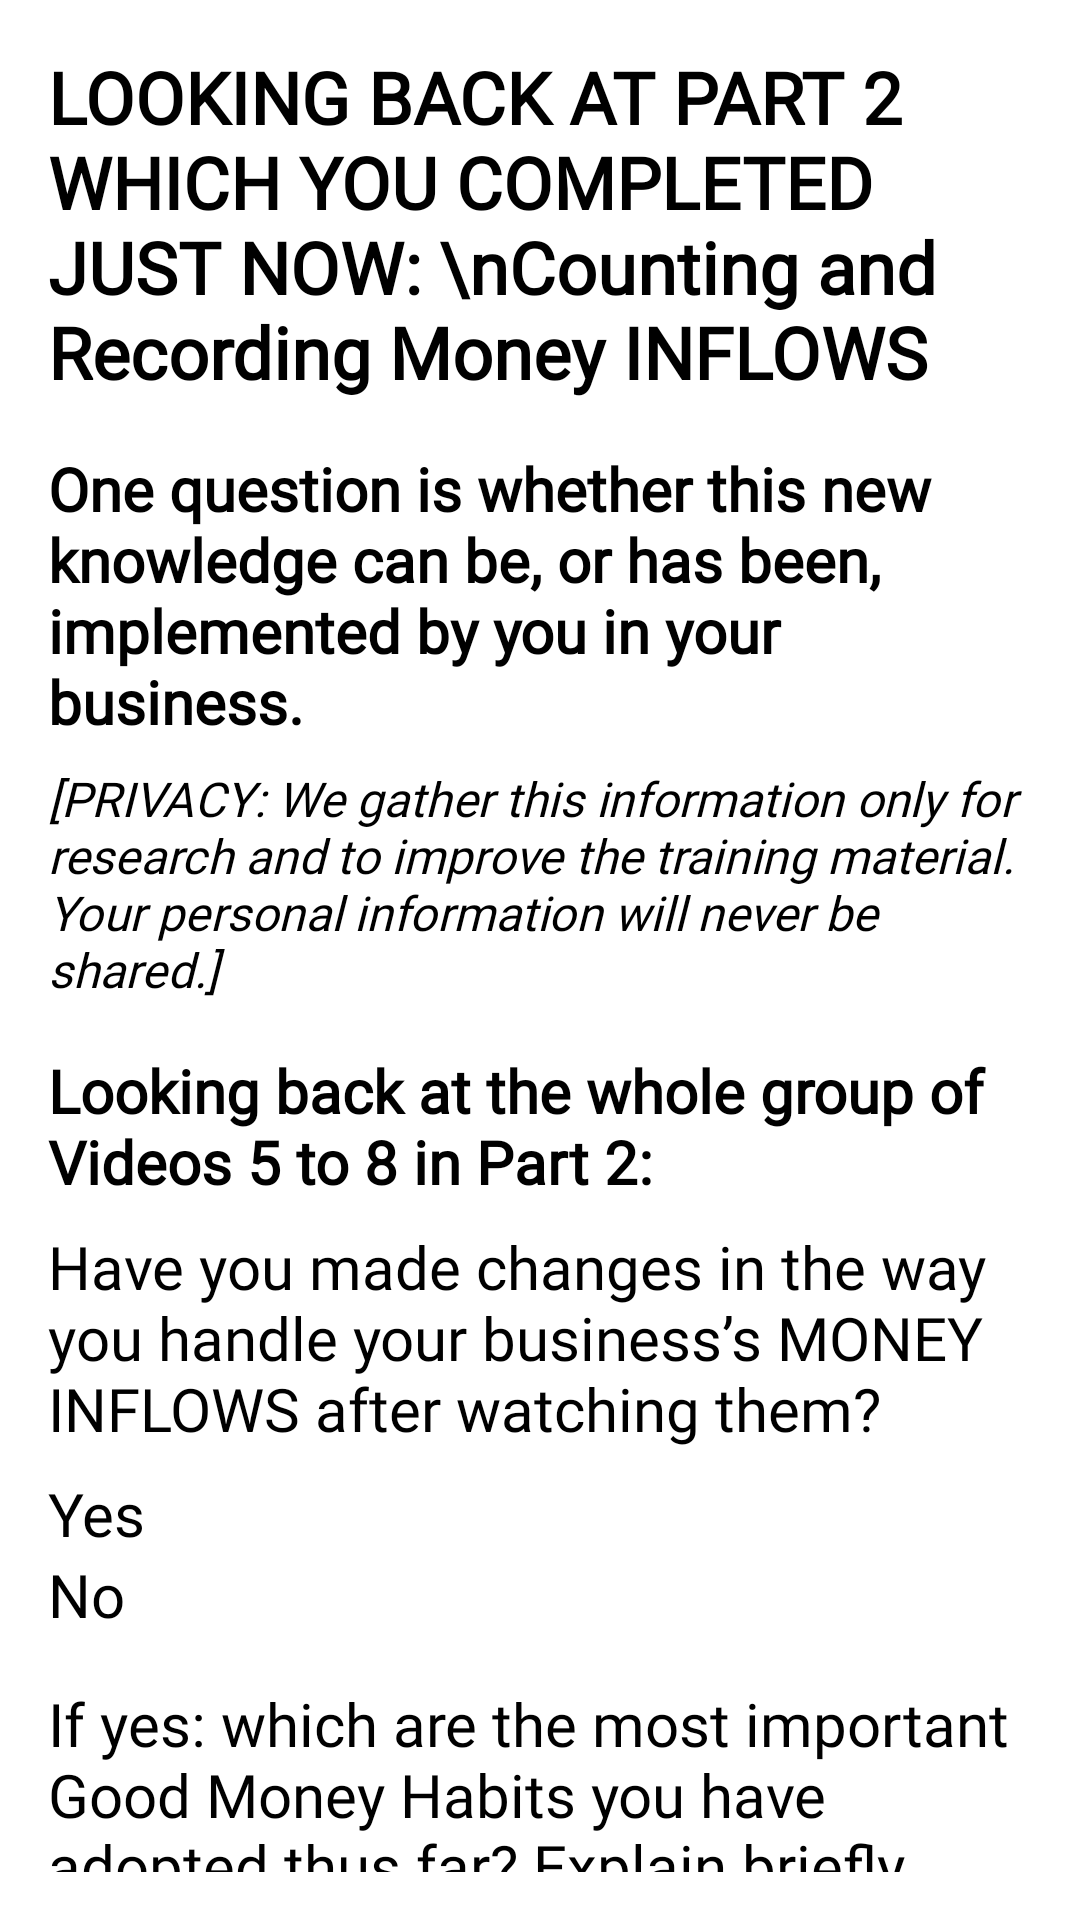

Write the Android layout XML for this screen, with the resource values it uses.
<!-- AndroidManifest.xml: application theme Theme.GMHApp -->
<!-- res/layout/activity_overall_part2.xml -->
<?xml version="1.0" encoding="utf-8"?>
<ScrollView xmlns:android="http://schemas.android.com/apk/res/android"
    android:layout_width="match_parent"
    android:layout_height="match_parent"
    android:background="@color/white"
    android:layout_marginStart="2dp"
    android:layout_marginEnd="2dp"
    android:padding="16dp">

    <LinearLayout
        android:layout_width="match_parent"
        android:layout_height="wrap_content"
        android:orientation="vertical">

        
        <TextView
            android:layout_width="match_parent"
            android:layout_height="wrap_content"
            android:layout_marginBottom="16dp"
            android:text="LOOKING BACK AT PART 2 WHICH YOU COMPLETED JUST NOW: \nCounting and Recording Money INFLOWS"
            android:textSize="24sp"
            android:textStyle="bold"
            android:fontFamily="@font/calibri_regular"
            android:textColor="@android:color/black" />

        <TextView
            android:layout_width="match_parent"
            android:layout_height="wrap_content"
            android:layout_marginBottom="8dp"
            android:text="One question is whether this new knowledge can be, or has been, implemented by you in your business."
            android:textColor="@android:color/black"
            android:textSize="20sp"
            android:textStyle="bold"
            android:fontFamily="@font/calibri_regular" />

        <TextView
            android:layout_width="match_parent"
            android:layout_height="wrap_content"
            android:layout_marginBottom="16dp"
            android:text="[PRIVACY: We gather this information only for research and to improve the training material. Your personal information will never be shared.]"
            android:textSize="16sp"
            android:fontFamily="@font/calibri_regular"
            android:textColor="@android:color/black"
            android:textStyle="italic" />

        <TextView
            android:layout_width="match_parent"
            android:layout_height="wrap_content"
            android:layout_marginBottom="8dp"
            android:text="Looking back at the whole group of Videos 5 to 8 in Part 2:"
            android:textColor="@android:color/black"
            android:textSize="20sp"
            android:textStyle="bold"
            android:fontFamily="@font/calibri_regular" />

        
        <TextView
            android:layout_width="match_parent"
            android:layout_height="wrap_content"
            android:layout_marginBottom="8dp"
            android:text="Have you made changes in the way you handle your business’s MONEY INFLOWS after watching them?"
            android:textColor="@android:color/black"
            android:textSize="20sp"
            android:fontFamily="@font/calibri_regular" />

        <RadioGroup
            android:id="@+id/changes_inflows_group"
            android:layout_width="match_parent"
            android:layout_height="wrap_content"
            android:orientation="vertical"
            android:layout_marginBottom="16dp">
            <RadioButton
                android:id="@+id/inflows_yes"
                android:layout_width="wrap_content"
                android:layout_height="wrap_content"
                android:textSize="20sp"
                android:textColor="@android:color/black"
                android:fontFamily="@font/calibri_regular"
                android:text="Yes" />
            <RadioButton
                android:id="@+id/inflows_no"
                android:layout_width="wrap_content"
                android:layout_height="wrap_content"
                android:textSize="20sp"
                android:textColor="@android:color/black"
                android:fontFamily="@font/calibri_regular"
                android:text="No" />
        </RadioGroup>

        
        <TextView
            android:layout_width="match_parent"
            android:layout_height="wrap_content"
            android:layout_marginBottom="8dp"
            android:text="If yes: which are the most important Good Money Habits you have adopted thus far? Explain briefly."
            android:textColor="@android:color/black"
            android:textSize="20sp"
            android:fontFamily="@font/calibri_regular" />

        <EditText
            android:id="@+id/important_habits"
            android:layout_width="match_parent"
            android:layout_height="wrap_content"
            android:layout_marginBottom="16dp"
            android:hint="Type your answer here"
            android:background="@drawable/dotted_underline"
            android:minHeight="40dp" />

        
        <TextView
            android:layout_width="match_parent"
            android:layout_height="wrap_content"
            android:layout_marginBottom="8dp"
            android:text="How do you feel about your progress?"
            android:textColor="@android:color/black"
            android:textSize="20sp"
            android:fontFamily="@font/calibri_regular"
            android:textStyle="bold" />

        <RadioGroup
            android:id="@+id/progress_group"
            android:layout_width="match_parent"
            android:layout_height="wrap_content"
            android:layout_marginBottom="16dp">
            <RadioButton
                android:id="@+id/progress_not_good"
                android:layout_width="wrap_content"
                android:layout_height="wrap_content"
                android:textSize="20sp"
                android:textColor="@android:color/black"
                android:fontFamily="@font/calibri_regular"
                android:text="Not good at all" />
            <RadioButton
                android:id="@+id/progress_okay"
                android:layout_width="wrap_content"
                android:layout_height="wrap_content"
                android:textSize="20sp"
                android:textColor="@android:color/black"
                android:fontFamily="@font/calibri_regular"
                android:text="Okay" />
            <RadioButton
                android:id="@+id/progress_good"
                android:layout_width="wrap_content"
                android:layout_height="wrap_content"
                android:textSize="20sp"
                android:textColor="@android:color/black"
                android:fontFamily="@font/calibri_regular"
                android:text="Good" />
            <RadioButton
                android:id="@+id/progress_very_good"
                android:layout_width="wrap_content"
                android:layout_height="wrap_content"
                android:textSize="20sp"
                android:textColor="@android:color/black"
                android:fontFamily="@font/calibri_regular"
                android:text="Very good" />
        </RadioGroup>

        
        <TextView
            android:layout_width="match_parent"
            android:layout_height="wrap_content"
            android:layout_marginBottom="8dp"
            android:text="Have new habits helped you to make more money so far?"
            android:textColor="@android:color/black"
            android:textSize="20sp"
            android:fontFamily="@font/calibri_regular" />

        <RadioGroup
            android:id="@+id/money_help_group"
            android:layout_width="match_parent"
            android:layout_height="wrap_content"
            android:layout_marginBottom="16dp">
            <RadioButton
                android:id="@+id/help_not_yet"
                android:layout_width="wrap_content"
                android:layout_height="wrap_content"
                android:textSize="20sp"
                android:textColor="@android:color/black"
                android:fontFamily="@font/calibri_regular"
                android:text="Not yet" />
            <RadioButton
                android:id="@+id/help_some_extent"
                android:layout_width="wrap_content"
                android:layout_height="wrap_content"
                android:textSize="20sp"
                android:textColor="@android:color/black"
                android:fontFamily="@font/calibri_regular"
                android:text="To some extent" />
            <RadioButton
                android:id="@+id/help_large_extent"
                android:layout_width="wrap_content"
                android:layout_height="wrap_content"
                android:textSize="20sp"
                android:textColor="@android:color/black"
                android:fontFamily="@font/calibri_regular"
                android:text="To a large extent" />
            <RadioButton
                android:id="@+id/help_plenty"
                android:layout_width="wrap_content"
                android:layout_height="wrap_content"
                android:textSize="20sp"
                android:textColor="@android:color/black"
                android:fontFamily="@font/calibri_regular"
                android:text="Plenty" />
        </RadioGroup>

        
        <TextView
            android:layout_width="match_parent"
            android:layout_height="wrap_content"
            android:layout_marginBottom="8dp"
            android:text="Do you have any other comments or suggestions on the entire group of videos 5 to 8 \n(i.e. those in Part 2)?"
            android:textColor="@android:color/black"
            android:textSize="20sp"
            android:fontFamily="@font/calibri_regular" />

        <EditText
            android:id="@+id/part2_comments"
            android:layout_width="match_parent"
            android:layout_height="wrap_content"
            android:layout_marginBottom="16dp"
            android:hint="Type your comments here"
            android:background="@drawable/dotted_underline"
            android:minHeight="40dp" />

        
        <Button
            android:id="@+id/submit_button"
            android:layout_width="wrap_content"
            android:layout_height="wrap_content"
            android:layout_gravity="center"
            android:layout_marginTop="16dp"
            android:text="Submit"
            android:backgroundTint="@color/signup_button_default_color"
            android:padding="8dp"
            android:textColor="@android:color/white" />

    </LinearLayout>
</ScrollView>
<!-- resources referenced by this layout -->
<resources>

  <!-- not gathered from this repository: default colours our renderer supplied (Android Studio template values) -->
  <color name="white">#FFFFFFFF</color>
</resources>
